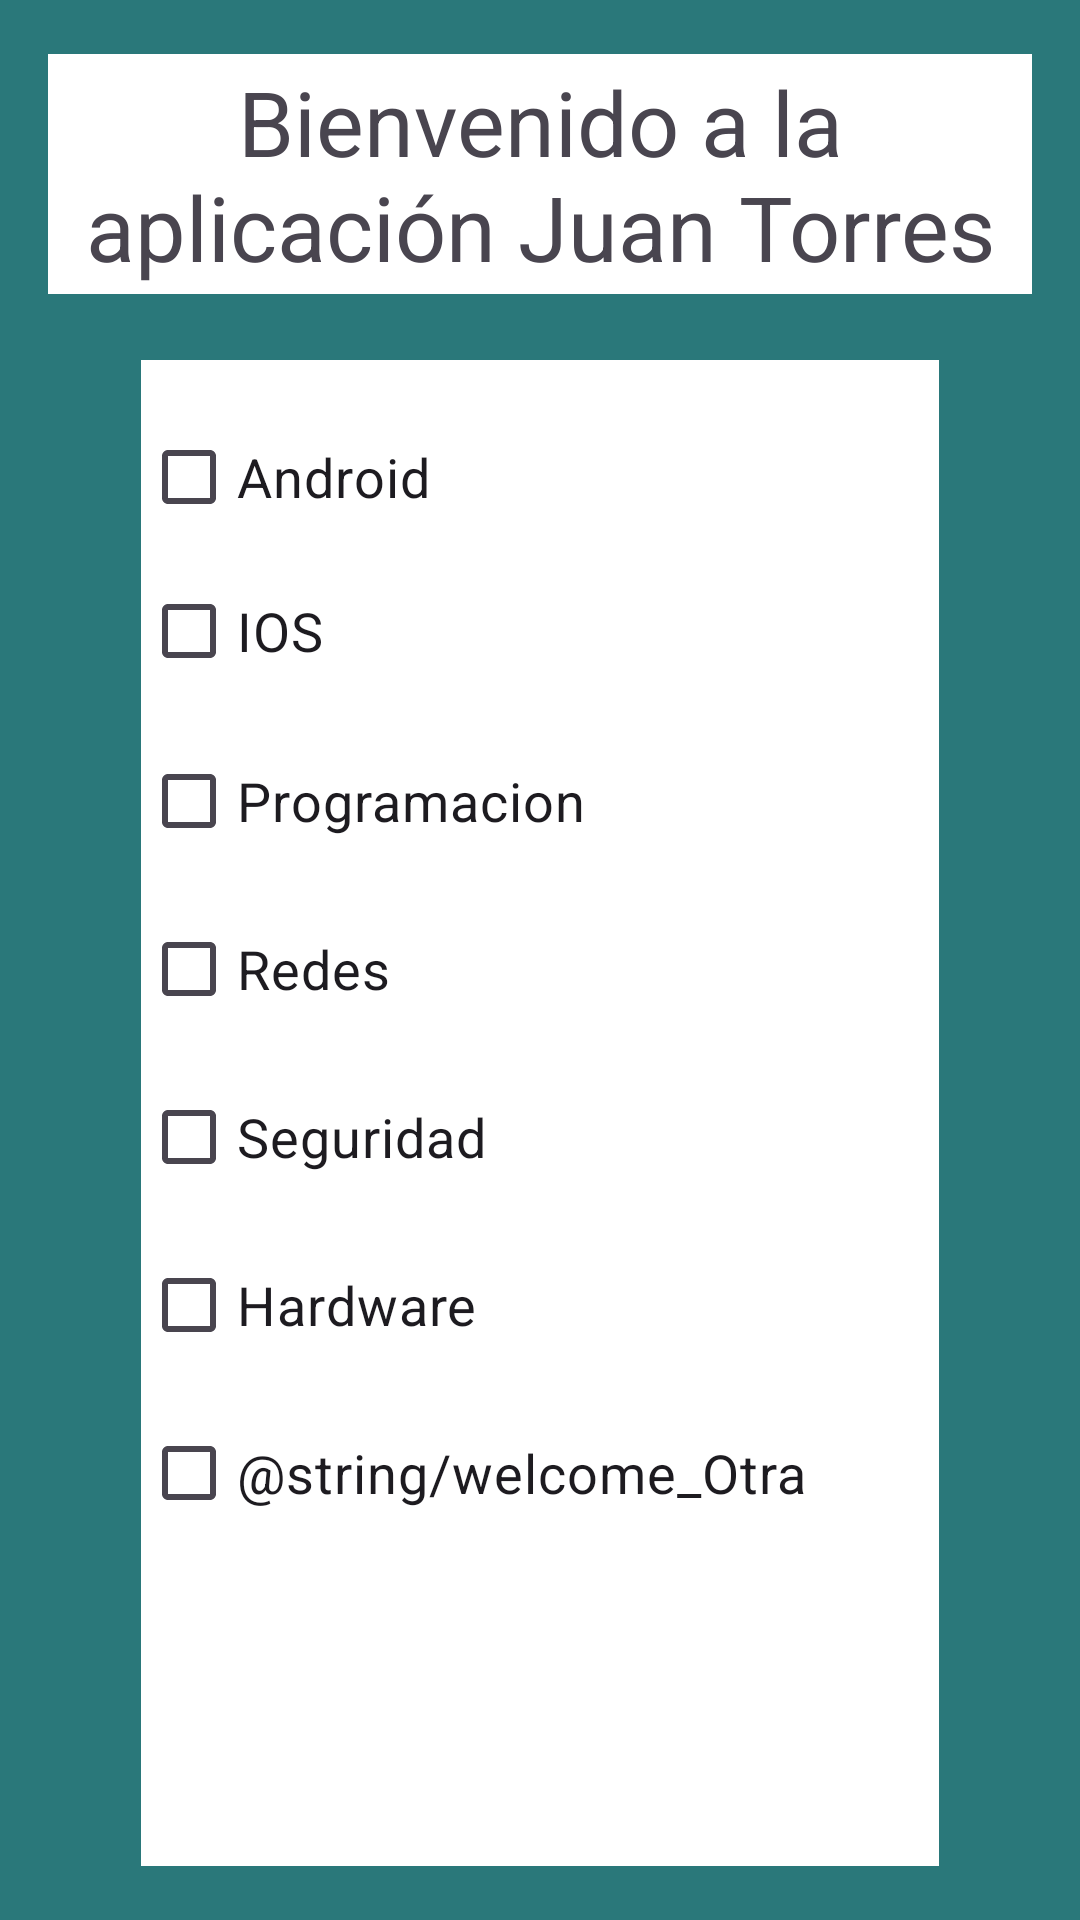

Android layout source for this screen:
<!-- AndroidManifest.xml: application theme Theme.Kotlinlogin -->
<!-- res/layout/activity_welcome.xml -->
<?xml version="1.0" encoding="utf-8"?>
<androidx.constraintlayout.widget.ConstraintLayout xmlns:android="http://schemas.android.com/apk/res/android"
    android:id="@+id/welcome"
    android:layout_width="match_parent"
    android:background="@color/aqua"
    android:layout_height="match_parent">

    <LinearLayout
        android:layout_width="match_parent"
        android:layout_height="match_parent"
        android:orientation="vertical"
        android:gravity="center"
        android:padding="16dp"
        android:background="@color/aqua">

        <TextView
            android:layout_width="wrap_content"
            android:layout_height="80dp"
            android:layout_gravity="center"
            android:gravity="center"
            android:text="@string/welcome_title"
            android:textSize="30sp"
            android:background="@color/white"/>

        <LinearLayout
            android:layout_width="266dp"
            android:layout_height="502dp"
            android:layout_marginTop="22sp"
            android:background="@color/white"
            android:orientation="vertical">

            <LinearLayout
                android:layout_width="167dp"
                android:layout_height="wrap_content"
                android:layout_gravity="start"
                android:orientation="vertical">

                
                <LinearLayout
                    android:layout_width="match_parent"
                    android:layout_height="wrap_content"
                    android:gravity="center_vertical"
                    android:orientation="horizontal">

                    <CheckBox
                        android:id="@+id/logo_android"
                        android:layout_width="wrap_content"
                        android:layout_height="wrap_content"
                        android:layout_marginTop="10sp"
                        android:layout_marginEnd="8dp"
                        android:text="@string/welcome_Android"
                        android:textSize="18sp" />

                    <ImageView
                        android:id="@+id/imageview_android"
                        android:layout_width="50dp"
                        android:layout_height="50dp"
                        android:layout_marginTop="10sp"
                        android:src="@drawable/logo_android"
                        android:visibility="gone" />
                </LinearLayout>

                
                <LinearLayout
                    android:layout_width="match_parent"
                    android:layout_height="65dp"
                    android:gravity="center_vertical"
                    android:orientation="horizontal">

                    <CheckBox
                        android:id="@+id/logo_ios"
                        android:layout_width="wrap_content"
                        android:layout_height="wrap_content"
                        android:layout_marginEnd="8dp"
                        android:text="@string/welcome_IOS"
                        android:textSize="18sp" />

                    <ImageView
                        android:id="@+id/imageview_ios"
                        android:layout_width="50dp"
                        android:layout_height="50dp"
                        android:src="@drawable/logo_ios"
                        android:visibility="gone" />
                </LinearLayout>

            </LinearLayout>

            <CheckBox
                android:id="@+id/checkbox_programacion"
                android:layout_width="wrap_content"
                android:layout_height="wrap_content"
                android:layout_marginBottom="8dp"
                android:text="@string/welcome_Programacion"
                android:textSize="18sp" />

            <CheckBox
                android:id="@+id/checkbox_redes"
                android:layout_width="wrap_content"
                android:layout_height="wrap_content"
                android:layout_marginBottom="8dp"
                android:text="@string/welcome_Redes"
                android:textSize="18sp" />

            <CheckBox
                android:id="@+id/checkbox_seguridad"
                android:layout_width="wrap_content"
                android:layout_height="wrap_content"
                android:layout_marginBottom="8dp"
                android:text="@string/welcome_Seguridad"
                android:textSize="18sp" />

            <CheckBox
                android:id="@+id/checkbox_hardware"
                android:layout_width="wrap_content"
                android:layout_height="wrap_content"
                android:layout_marginBottom="8dp"
                android:text="@string/welcome_Hardware"
                android:textSize="18sp" />

            <CheckBox
                android:id="@+id/checkbox_otra"
                android:layout_width="wrap_content"
                android:layout_height="wrap_content"
                android:layout_marginBottom="8dp"
                android:text="@string/welcome_Otra"
                android:textSize="18sp" />

            <EditText
                android:id="@+id/edittext_other"
                android:layout_width="match_parent"
                android:layout_height="69dp"
                android:hint="@string/hint_enter_preference"
                android:visibility="gone" />

        </LinearLayout>

    </LinearLayout>

</androidx.constraintlayout.widget.ConstraintLayout>
<!-- resources referenced by this layout -->
<resources>
  <color name="aqua">#2A787A</color>
  <color name="white">#FFFFFFFF</color>
  <!-- drawable logo_ios: png bitmap (drawable, 24941 bytes) -->
  <string name="hint_enter_preference">Ingrese su preferencia</string>
  <string name="welcome_Android">Android</string>
  <string name="welcome_Hardware">Hardware</string>
  <string name="welcome_IOS">IOS</string>
  <string name="welcome_Programacion">Programacion</string>
  <string name="welcome_Redes">Redes</string>
  <string name="welcome_Seguridad">Seguridad</string>
  <string name="welcome_title">Bienvenido a la aplicación Juan Torres</string>
  <style name="Theme.Kotlinlogin" parent="Base.Theme.Kotlinlogin" />
  <style name="Base.Theme.Kotlinlogin" parent="Theme.Material3.DayNight.NoActionBar">
          
          
      </style>
</resources>
